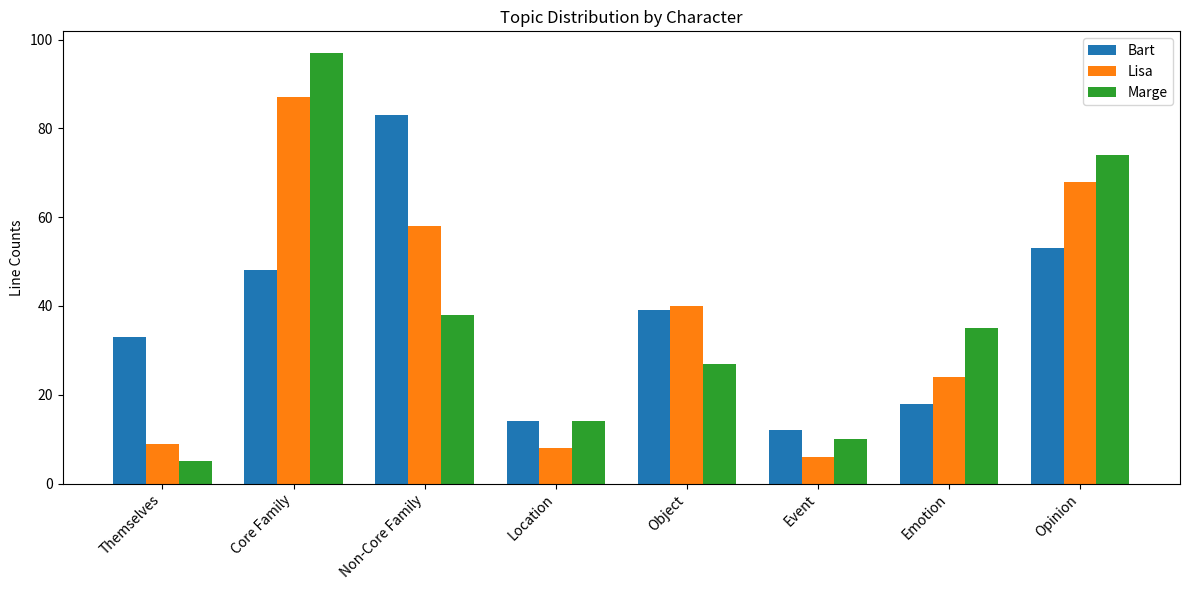

Here is the Python script that generated this plot:
import matplotlib.pyplot as plt
import numpy as np

# Data from the R output image
topics = [1, 2, 3, 4, 5, 6, 7, 8]
topic_labels = [
    "Themselves", 
    "Core Family", 
    "Non-Core Family", 
    "Location", 
    "Object", 
    "Event", 
    "Emotion", 
    "Opinion"
]

bart_counts = [33, 48, 83, 14, 39, 12, 18, 53]
lisa_counts = [9, 87, 58, 8, 40, 6, 24, 68]
marge_counts = [5, 97, 38, 14, 27, 10, 35, 74]

x = np.arange(len(topics))  # the label locations
width = 0.25  # the width of the bars

fig, ax = plt.subplots(figsize=(12, 6))
rects1 = ax.bar(x - width, bart_counts, width, label='Bart')
rects2 = ax.bar(x, lisa_counts, width, label='Lisa')
rects3 = ax.bar(x + width, marge_counts, width, label='Marge')

# Add some text for labels, title and custom x-axis tick labels, etc.
ax.set_ylabel('Line Counts')
ax.set_title('Topic Distribution by Character')
ax.set_xticks(x)
ax.set_xticklabels(topic_labels, rotation=45, ha="right")
ax.legend()

fig.tight_layout()

output_path = "topic_distribution.png"
plt.savefig(output_path, dpi=300)
print(f"Chart saved to {output_path}")
